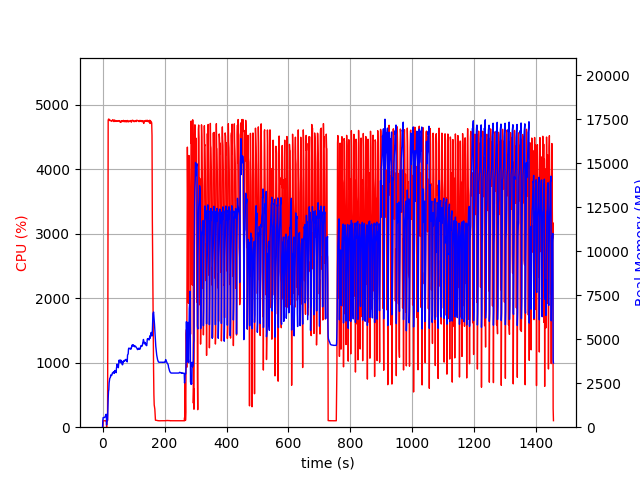

Values plotted in this chart, from the file beside it:
elapsed_time, nproc, cpu, mem_real, mem_virtual
4.315376281738281e-05, 2, 0.0, 16.71, 3196
1.007, 4, 5.0, 406.7, 4091
2.015, 4, 100.1, 547.7, 4267
3.024, 4, 100.2, 548, 4267
4.032, 4, 99.3, 547.2, 4267
5.039, 4, 100.2, 550, 4267
6.048, 4, 99.2, 550.4, 4267
7.056, 4, 99.2, 553, 4267
8.064, 4, 99.1, 583.3, 4267
9.073, 4, 100.2, 631.3, 4315
10.08, 4, 99.9, 681.3, 4371
11.09, 4, 100.0, 727.3, 4435
12.1, 4, 98.9, 736.5, 4521
13.11, 2, 0.0, 125.7, 3510
14.12, 2, 99.9, 400.9, 4456
15.14, 2, 100.0, 386, 4456
16.15, 2, 100.0, 408, 4456
17.16, 2, 1738, 1114, 8477
18.17, 2, 4756, 1617, 9025
19.19, 2, 4774, 2029, 9459
20.22, 2, 4767, 2133, 9607
21.24, 2, 4773, 2524, 10047
22.27, 2, 4763, 2648, 10179
23.3, 2, 4763, 2775, 10315
24.32, 2, 4750, 2804, 10447
25.35, 2, 4753, 2828, 10526
26.37, 2, 4754, 2967, 10699
27.4, 2, 4752, 2924, 10715
28.42, 2, 4745, 2937, 10782
29.44, 2, 4740, 2949, 10846
30.47, 2, 4751, 2968, 10921
31.5, 2, 4758, 3075, 11059
32.52, 2, 4752, 3092, 11149
33.55, 2, 4765, 3091, 11217
34.57, 2, 4761, 3116, 11340
35.6, 2, 4749, 3156, 11397
36.62, 2, 4738, 3143, 11430
37.65, 2, 4752, 3054, 11444
38.68, 2, 4762, 3163, 11586
39.7, 2, 4742, 3222, 11698
40.73, 2, 4740, 3170, 11783
41.76, 2, 4754, 3194, 11783
42.78, 2, 4750, 3181, 11783
43.8, 2, 4740, 3096, 11806
44.83, 2, 4751, 3340, 12044
45.86, 2, 4740, 3467, 12172
46.88, 2, 4745, 3585, 12290
47.91, 2, 4741, 3527, 12297
48.93, 2, 4746, 3493, 12297
49.96, 2, 4746, 3437, 12321
50.98, 2, 4748, 3381, 12321
52.01, 2, 4743, 3565, 12483
53.03, 2, 4752, 3802, 12527
54.06, 2, 4751, 3771, 12527
55.08, 2, 4752, 3710, 12567
56.11, 2, 4734, 3815, 12747
57.13, 2, 4737, 3817, 12805
58.15, 2, 4725, 3727, 12821
59.17, 2, 4742, 3662, 12841
60.2, 2, 4746, 3797, 12887
... 1,374 more rows
